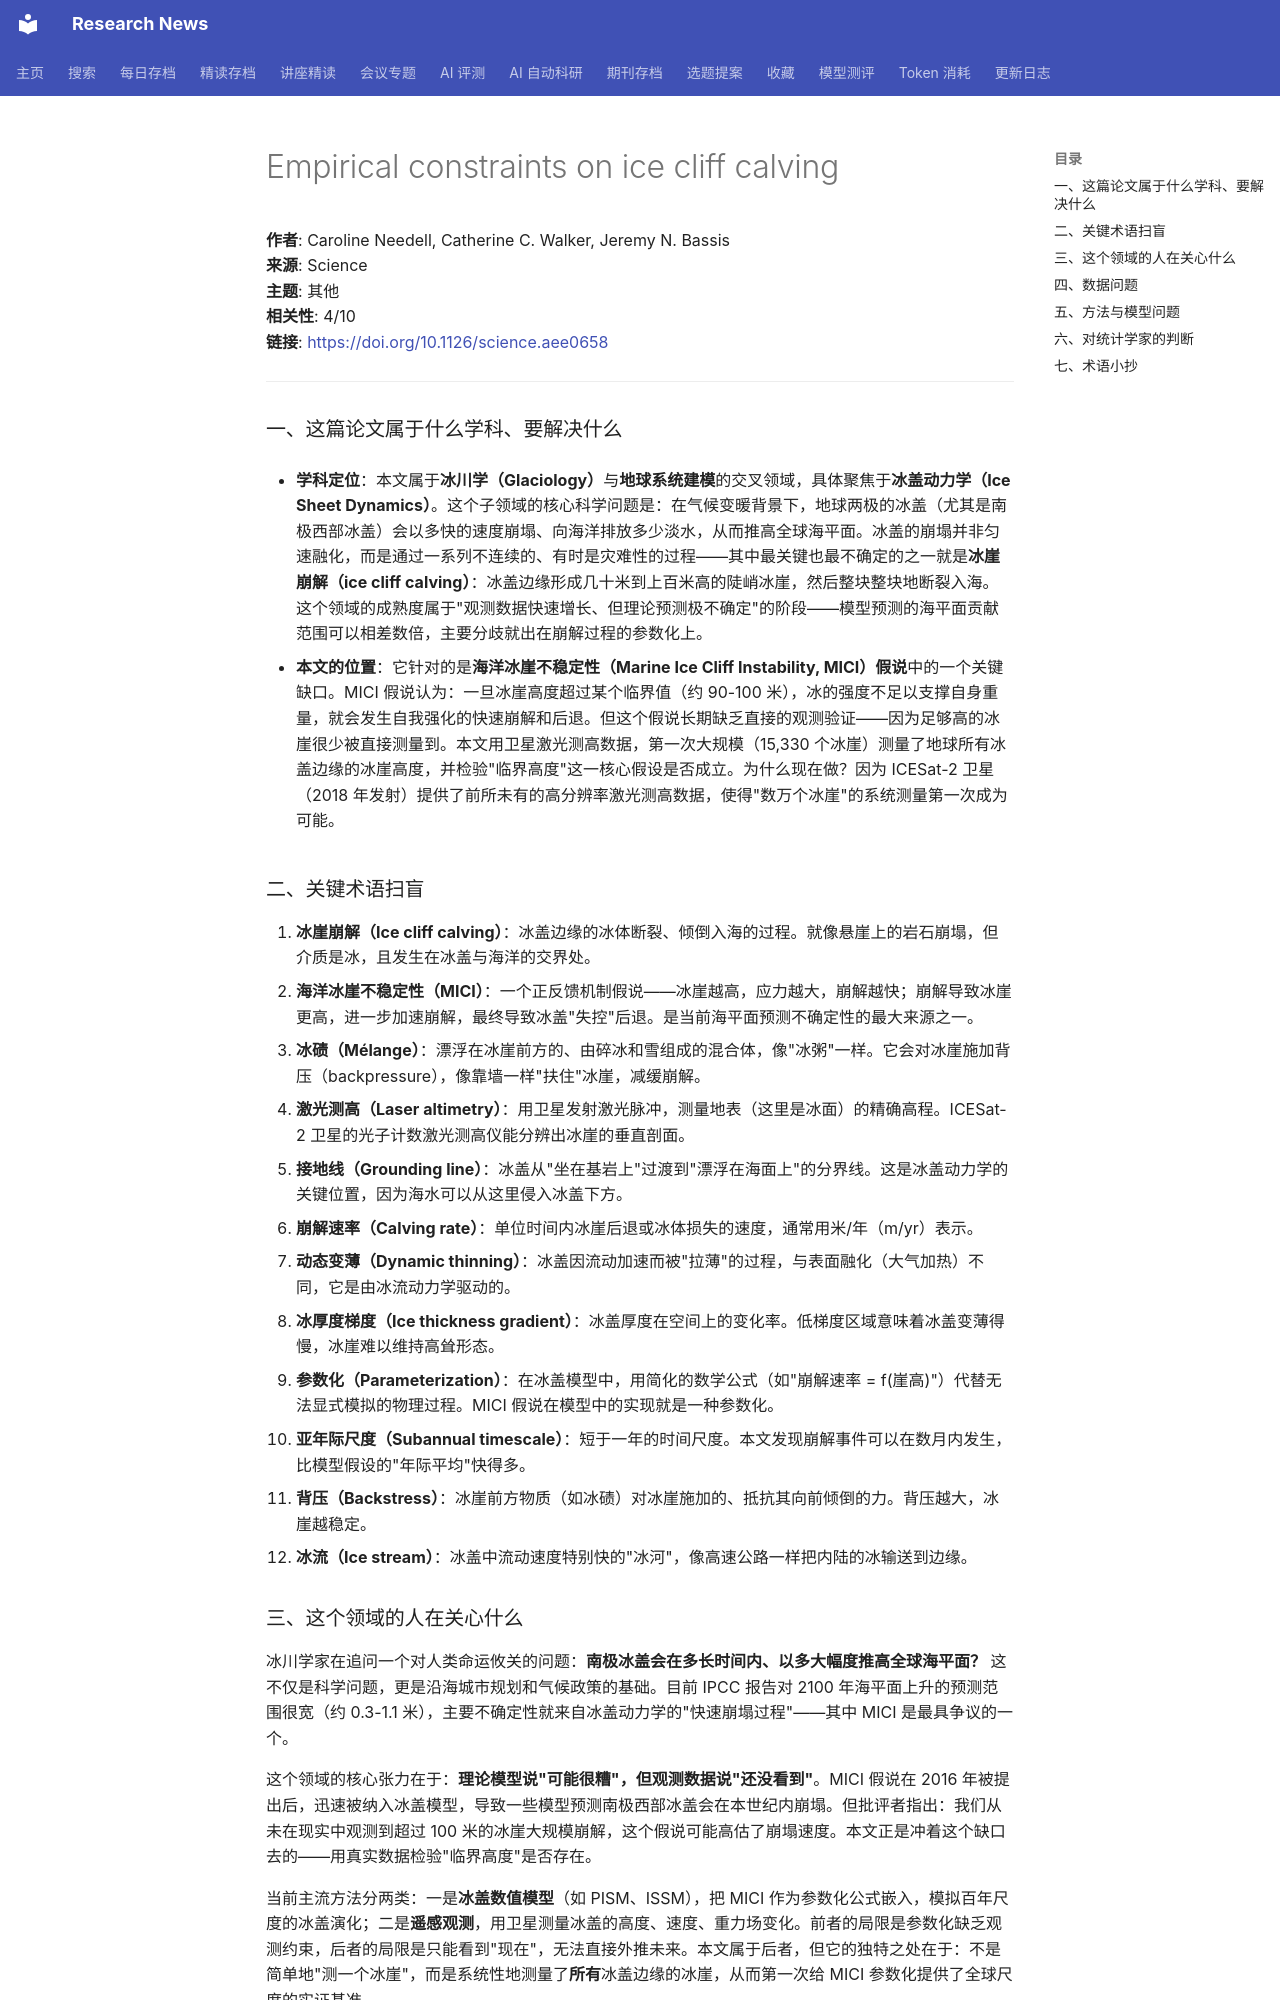

repository: cxy0714/research-news · page: deep_reads/2026-10-16-10.1126_science.aee0658/index.html · generator: mkdocs

# Empirical constraints on ice cliff calving

**作者**: Caroline Needell, Catherine C. Walker, Jeremy N. Bassis  
**来源**: Science  
**主题**: 其他  
**相关性**: 4/10  
**链接**: <https://doi.org/10.1126/science.aee0658>

---

### 一、这篇论文属于什么学科、要解决什么

- **学科定位**：本文属于**冰川学（Glaciology）**与**地球系统建模**的交叉领域，具体聚焦于**冰盖动力学（Ice Sheet Dynamics）**。这个子领域的核心科学问题是：在气候变暖背景下，地球两极的冰盖（尤其是南极西部冰盖）会以多快的速度崩塌、向海洋排放多少淡水，从而推高全球海平面。冰盖的崩塌并非匀速融化，而是通过一系列不连续的、有时是灾难性的过程——其中最关键也最不确定的之一就是**冰崖崩解（ice cliff calving）**：冰盖边缘形成几十米到上百米高的陡峭冰崖，然后整块整块地断裂入海。这个领域的成熟度属于"观测数据快速增长、但理论预测极不确定"的阶段——模型预测的海平面贡献范围可以相差数倍，主要分歧就出在崩解过程的参数化上。

- **本文的位置**：它针对的是**海洋冰崖不稳定性（Marine Ice Cliff Instability, MICI）假说**中的一个关键缺口。MICI 假说认为：一旦冰崖高度超过某个临界值（约 90-100 米），冰的强度不足以支撑自身重量，就会发生自我强化的快速崩解和后退。但这个假说长期缺乏直接的观测验证——因为足够高的冰崖很少被直接测量到。本文用卫星激光测高数据，第一次大规模（15,330 个冰崖）测量了地球所有冰盖边缘的冰崖高度，并检验"临界高度"这一核心假设是否成立。为什么现在做？因为 ICESat-2 卫星（2018 年发射）提供了前所未有的高分辨率激光测高数据，使得"数万个冰崖"的系统测量第一次成为可能。

### 二、关键术语扫盲

1. **冰崖崩解（Ice cliff calving）**：冰盖边缘的冰体断裂、倾倒入海的过程。就像悬崖上的岩石崩塌，但介质是冰，且发生在冰盖与海洋的交界处。
2. **海洋冰崖不稳定性（MICI）**：一个正反馈机制假说——冰崖越高，应力越大，崩解越快；崩解导致冰崖更高，进一步加速崩解，最终导致冰盖"失控"后退。是当前海平面预测不确定性的最大来源之一。
3. **冰碛（Mélange）**：漂浮在冰崖前方的、由碎冰和雪组成的混合体，像"冰粥"一样。它会对冰崖施加背压（backpressure），像靠墙一样"扶住"冰崖，减缓崩解。
4. **激光测高（Laser altimetry）**：用卫星发射激光脉冲，测量地表（这里是冰面）的精确高程。ICESat-2 卫星的光子计数激光测高仪能分辨出冰崖的垂直剖面。
5. **接地线（Grounding line）**：冰盖从"坐在基岩上"过渡到"漂浮在海面上"的分界线。这是冰盖动力学的关键位置，因为海水可以从这里侵入冰盖下方。
6. **崩解速率（Calving rate）**：单位时间内冰崖后退或冰体损失的速度，通常用米/年（m/yr）表示。
7. **动态变薄（Dynamic thinning）**：冰盖因流动加速而被"拉薄"的过程，与表面融化（大气加热）不同，它是由冰流动力学驱动的。
8. **冰厚度梯度（Ice thickness gradient）**：冰盖厚度在空间上的变化率。低梯度区域意味着冰盖变薄得慢，冰崖难以维持高耸形态。
9. **参数化（Parameterization）**：在冰盖模型中，用简化的数学公式（如"崩解速率 = f(崖高)"）代替无法显式模拟的物理过程。MICI 假说在模型中的实现就是一种参数化。
10. **亚年际尺度（Subannual timescale）**：短于一年的时间尺度。本文发现崩解事件可以在数月内发生，比模型假设的"年际平均"快得多。
11. **背压（Backstress）**：冰崖前方物质（如冰碛）对冰崖施加的、抵抗其向前倾倒的力。背压越大，冰崖越稳定。
12. **冰流（Ice stream）**：冰盖中流动速度特别快的"冰河"，像高速公路一样把内陆的冰输送到边缘。

### 三、这个领域的人在关心什么

冰川学家在追问一个对人类命运攸关的问题：**南极冰盖会在多长时间内、以多大幅度推高全球海平面？** 这不仅是科学问题，更是沿海城市规划和气候政策的基础。目前 IPCC 报告对 2100 年海平面上升的预测范围很宽（约 0.3-1.1 米），主要不确定性就来自冰盖动力学的"快速崩塌过程"——其中 MICI 是最具争议的一个。

这个领域的核心张力在于：**理论模型说"可能很糟"，但观测数据说"还没看到"**。MICI 假说在 2016 年被提出后，迅速被纳入冰盖模型，导致一些模型预测南极西部冰盖会在本世纪内崩塌。但批评者指出：我们从未在现实中观测到超过 100 米的冰崖大规模崩解，这个假说可能高估了崩塌速度。本文正是冲着这个缺口去的——用真实数据检验"临界高度"是否存在。

当前主流方法分两类：一是**冰盖数值模型**（如 PISM、ISSM），把 MICI 作为参数化公式嵌入，模拟百年尺度的冰盖演化；二是**遥感观测**，用卫星测量冰盖的高度、速度、重力场变化。前者的局限是参数化缺乏观测约束，后者的局限是只能看到"现在"，无法直接外推未来。本文属于后者，但它的独特之处在于：不是简单地"测一个冰崖"，而是系统性地测量了**所有**冰盖边缘的冰崖，从而第一次给 MICI 参数化提供了全球尺度的实证基准。
